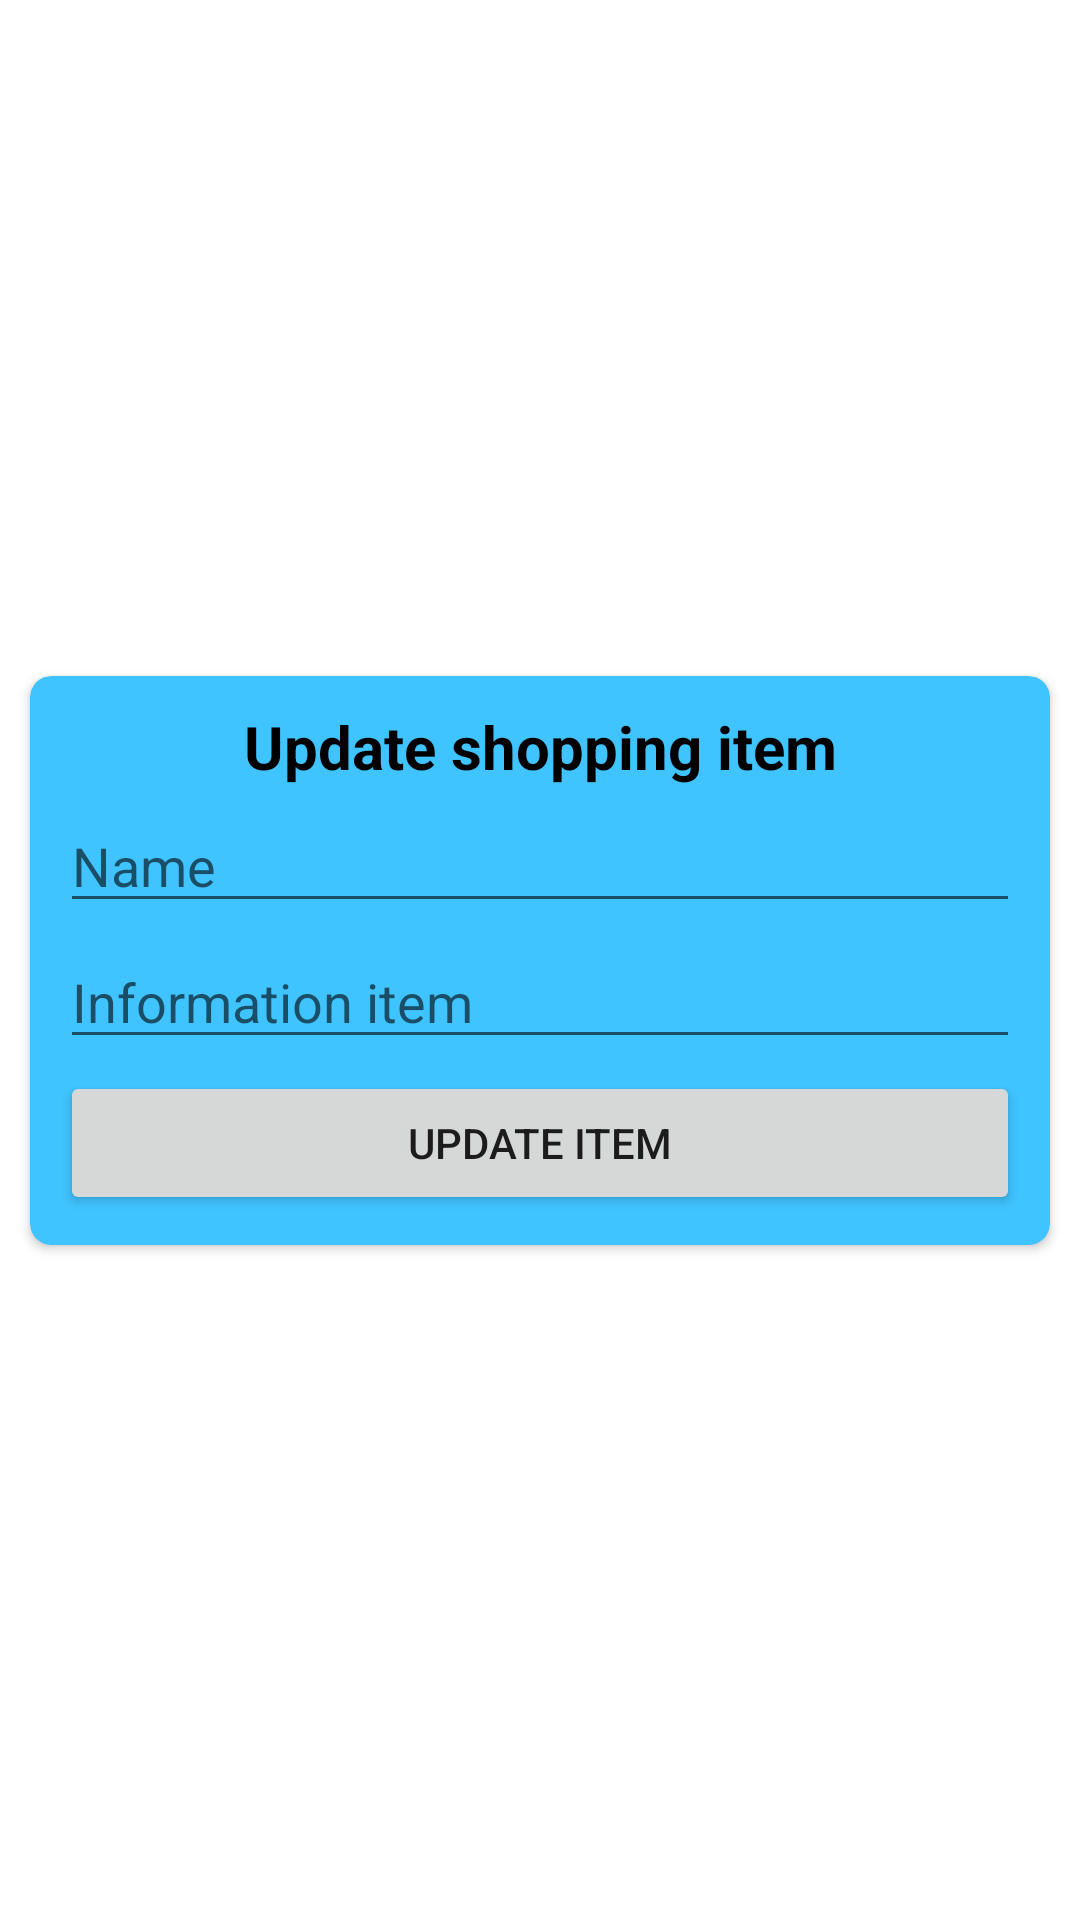

Android layout source for this screen:
<!-- AndroidManifest.xml: application theme Theme.ShoppingListBlue -->
<!-- res/layout/dialog_edit_shop_item.xml -->
<?xml version="1.0" encoding="utf-8"?>
<androidx.constraintlayout.widget.ConstraintLayout xmlns:android="http://schemas.android.com/apk/res/android"
    xmlns:app="http://schemas.android.com/apk/res-auto"
    android:layout_width="match_parent"
    android:layout_height="match_parent">

    <androidx.cardview.widget.CardView
        android:layout_width="match_parent"
        android:layout_height="wrap_content"
        android:layout_margin="10dp"
        android:backgroundTint="#40C4FF"
        app:cardCornerRadius="7dp"
        app:layout_constraintBottom_toBottomOf="parent"
        app:layout_constraintEnd_toEndOf="parent"
        app:layout_constraintStart_toStartOf="parent"
        app:layout_constraintTop_toTopOf="parent">

        <LinearLayout
            android:layout_width="match_parent"
            android:layout_height="match_parent"
            android:layout_margin="10dp"
            android:orientation="vertical">

            <TextView
                android:id="@+id/tvTitel"
                android:layout_width="match_parent"
                android:layout_height="wrap_content"
                android:layout_marginBottom="4dp"
                android:gravity="center_horizontal"
                android:text="@string/dialog_shop_item_title"
                android:textColor="@color/black"
                android:textSize="20sp"
                android:textStyle="bold" />

            <EditText
                android:id="@+id/edNameShopItem"
                android:layout_width="match_parent"
                android:layout_height="wrap_content"
                android:layout_marginBottom="4dp"
                android:ems="10"
                android:hint="@string/dialog_shop_item_name"
                android:inputType="text" />

            <EditText
                android:id="@+id/edInfoShopItem"
                android:layout_width="match_parent"
                android:layout_height="wrap_content"
                android:layout_marginBottom="4dp"
                android:ems="10"
                android:hint="@string/dialog_shop_item_info"
                android:inputType="text" />

            <Button
                android:id="@+id/btUpdateShopItem"
                android:layout_width="match_parent"
                android:layout_height="wrap_content"
                android:text="@string/dialog_shop_item_button" />
        </LinearLayout>
    </androidx.cardview.widget.CardView>
</androidx.constraintlayout.widget.ConstraintLayout>
<!-- resources referenced by this layout -->
<resources>
  <color name="black">#FF000000</color>
  <string name="dialog_shop_item_button">Update item</string>
  <string name="dialog_shop_item_info">Information item</string>
  <string name="dialog_shop_item_name">Name</string>
  <string name="dialog_shop_item_title">Update shopping item</string>
  <style name="Theme.ShoppingListBlue" parent="Theme.MaterialComponents.DayNight.DarkActionBar">
           <item name="android:windowFullscreen">true</item>
          <item name="colorPrimary">@color/them_blue_light</item>
          <item name="colorPrimaryVariant">@color/them_blue_dark</item>
          <item name="colorOnPrimary">@color/white</item>
          <item name="colorSecondary">@color/them_blue_light</item>
          <item name="colorSecondaryVariant">@color/them_blue_dark</item>
          <item name="colorOnSecondary">@color/black</item>
  
      </style>
  <color name="them_blue_light">#4974F5</color>
  <color name="them_blue_dark">#132D88</color>
  <color name="white">#FFFFFFFF</color>
</resources>
